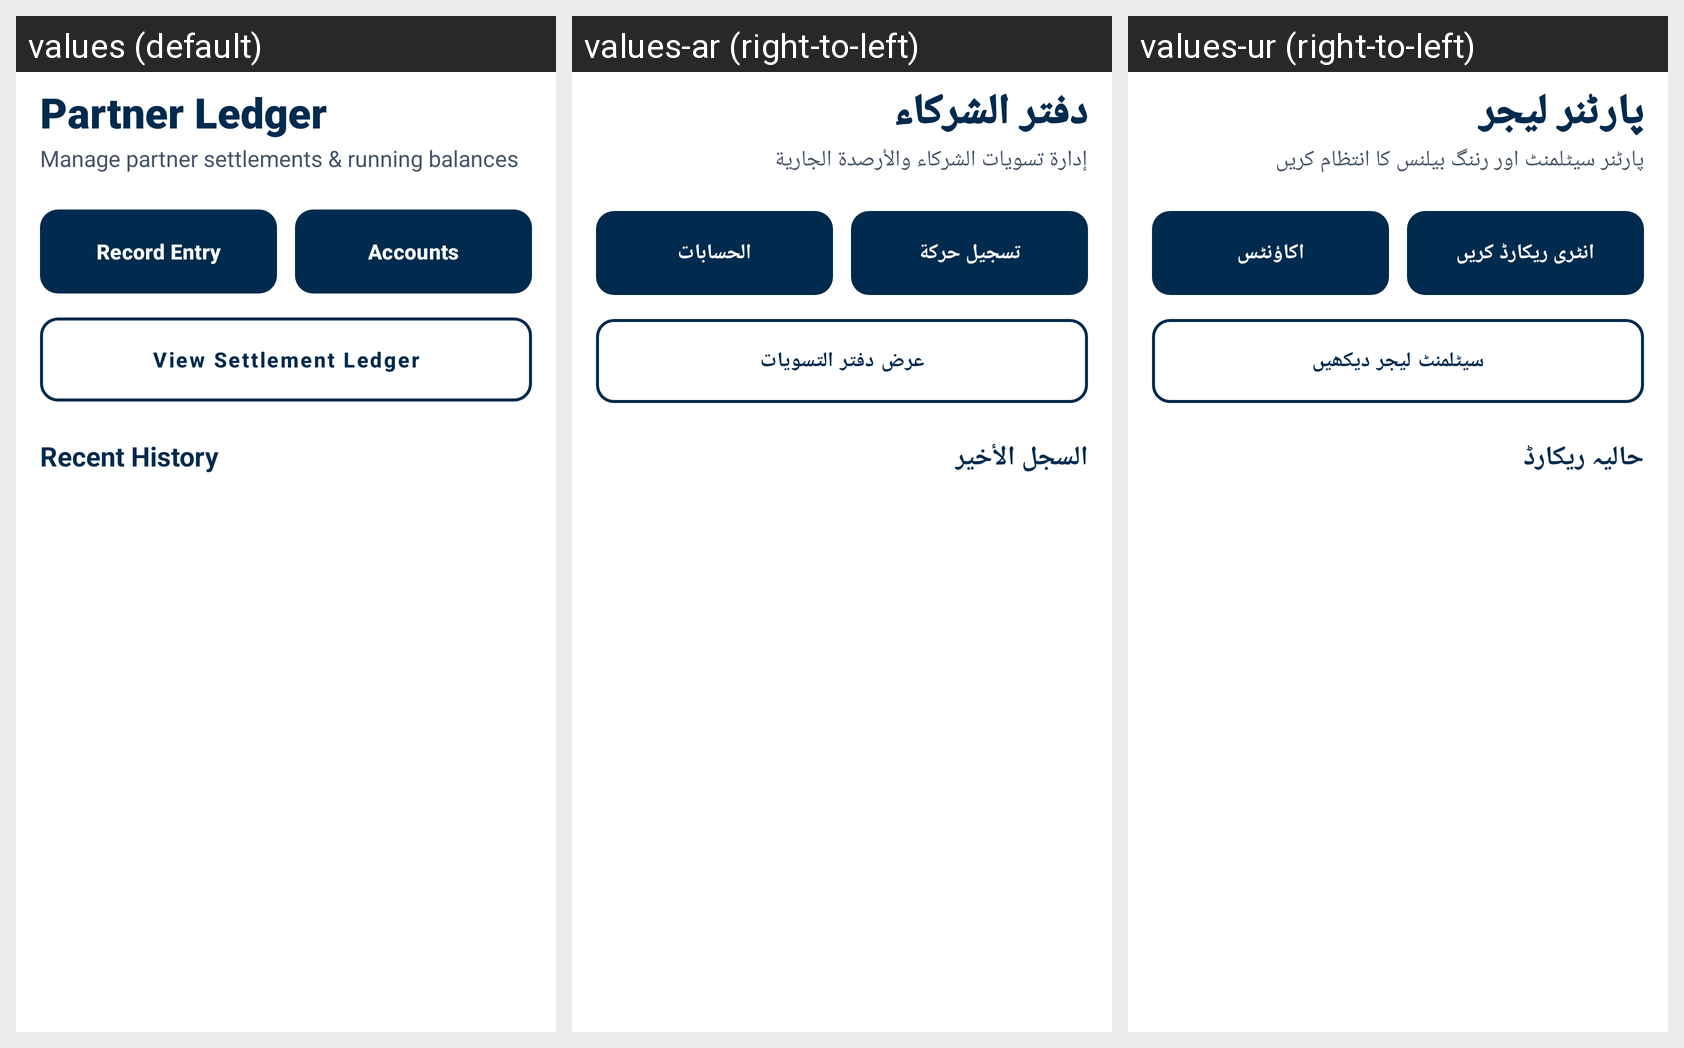

The Android screen above is rendered under several locales of the same app. Produce the string resources it draws, with the default and per-locale values.
Android screen res/layout/activity_funds.xml rendered under 3 locales, left to right: values (default), values-ar (right-to-left), values-ur (right-to-left). Device: Nexus 5 (rendered at 1080×1920; each locale shown at half size, 540×960, under a caption strip naming it); theme Theme.LabourAttendance.
Strings drawn on this screen, with the default value and each locale's value (text and hints the layout hard-codes, and strings that could not be matched under every locale, appear in the picture but are not listed):

module_funds
  values: Partner Ledger
  values-ar: دفتر الشركاء
  values-ur: پارٹنر لیجر

desc_funds
  values: Manage partner settlements & running balances
  values-ar: إدارة تسويات الشركاء والأرصدة الجارية
  values-ur: پارٹنر سیٹلمنٹ اور رننگ بیلنس کا انتظام کریں

btn_new_fund
  values: Record Entry
  values-ar: تسجيل حركة
  values-ur: انٹری ریکارڈ کریں

title_manage_accounts
  values: Accounts
  values-ar: الحسابات
  values-ur: اکاؤنٹس

btn_fund_report
  values: View Settlement Ledger
  values-ar: عرض دفتر التسويات
  values-ur: سیٹلمنٹ لیجر دیکھیں

title_recent_history
  values: Recent History
  values-ar: السجل الأخير
  values-ur: حالیہ ریکارڈ
